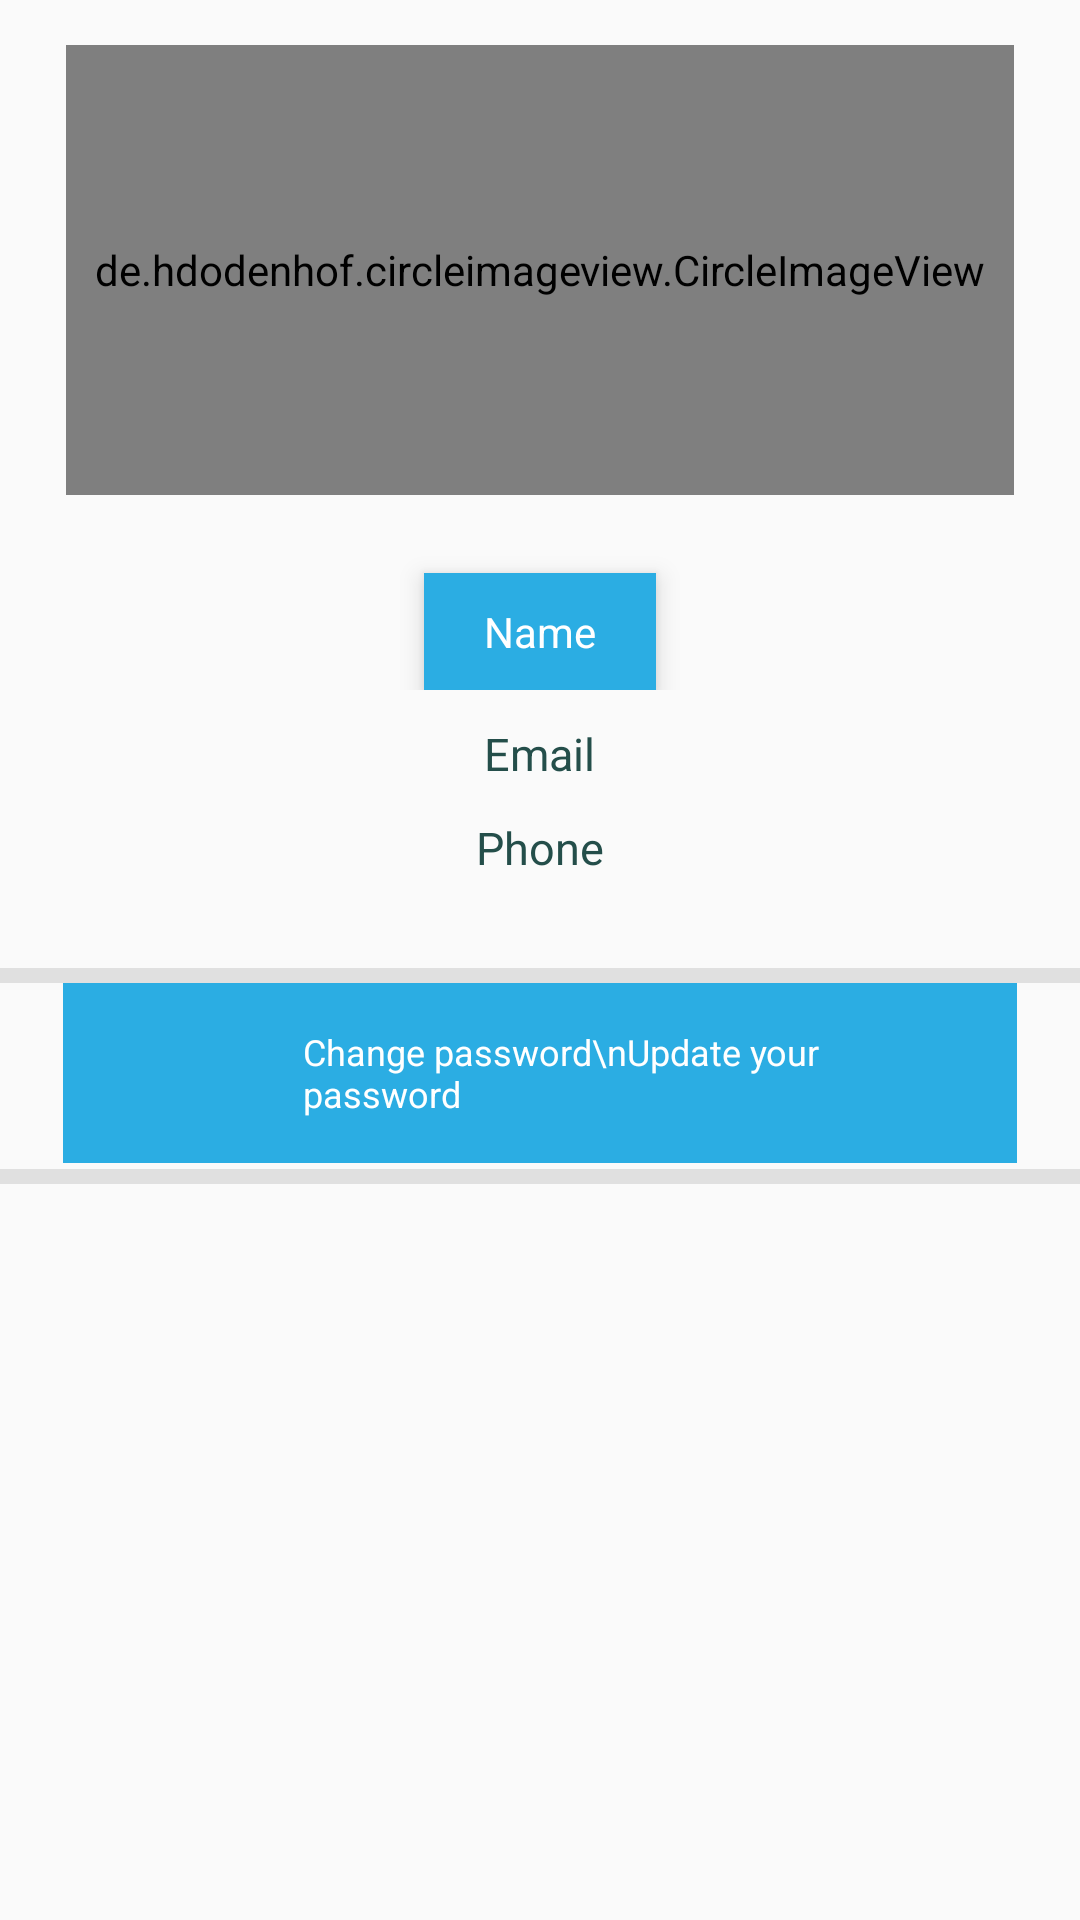

Here is an Android app screen rendered from its layout file. Give the layout XML and the strings, colors and styles it references.
<!-- AndroidManifest.xml: activity theme AppTheme -->
<!-- res/layout/fragment_profile.xml -->
<?xml version="1.0" encoding="utf-8"?>
<ScrollView xmlns:android="http://schemas.android.com/apk/res/android"
    xmlns:tools="http://schemas.android.com/tools"
    android:layout_width="match_parent"
    android:layout_height="match_parent"
    xmlns:app="http://schemas.android.com/apk/res-auto"
    tools:context=".ProfileFragment">

    <RelativeLayout
        android:layout_width="match_parent"
        android:layout_height="wrap_content"
        >
        <LinearLayout
            android:orientation="vertical"
            android:layout_width="match_parent"
            android:layout_height="wrap_content"
            >
            <RelativeLayout
                android:layout_width="match_parent"
                android:layout_height="wrap_content"
                >
                <de.hdodenhof.circleimageview.CircleImageView
                    android:id="@+id/profileImage"
                    android:layout_marginLeft="22dp"
                    android:layout_marginRight="22dp"
                    android:layout_width="match_parent"
                    android:layout_marginBottom="15dp"
                    android:layout_marginTop="15dp"
                    android:layout_height="150dp"
                    android:src="@drawable/man__new"


                    app:civ_border_color="@color/com6"
                    app:civ_border_width="2dp" />
            </RelativeLayout>
            <RelativeLayout
                android:layout_width="match_parent"
                android:layout_height="wrap_content"
                >
                <TextView
                    android:id="@+id/name_button"
                    android:layout_width="wrap_content"
                    android:layout_height="wrap_content"
                    android:elevation="5dp"
                    android:text="Name"
                    android:layout_centerHorizontal="true"
                    android:layout_marginTop="11dp"
                    android:paddingBottom="10dp"
                    android:textColor="@color/white"
                    android:background="@color/com6"
                    android:layout_marginLeft="20dp"
                    android:paddingLeft="20dp"
                    android:paddingRight="20dp"
                    android:paddingTop="10dp"/>
            </RelativeLayout>
            <RelativeLayout
                android:visibility="visible"
                android:layout_width="match_parent"
                android:layout_height="wrap_content"
                >
                <TextView
                    android:id="@+id/nameTv"
                    android:layout_marginTop="11dp"
                    android:layout_width="wrap_content"
                    android:layout_height="wrap_content"
                    android:text="Email"
                    android:layout_centerHorizontal="true"
                    android:textColor="@color/toolbar1"
                    android:textSize="15dp"
                    android:textStyle="normal" />
            </RelativeLayout>
            <RelativeLayout
                android:visibility="visible"
                android:layout_width="match_parent"
                android:layout_height="wrap_content"
                >
                <TextView
                    android:id="@+id/namfeTv"
                    android:layout_marginTop="11dp"
                    android:layout_width="wrap_content"
                    android:layout_height="wrap_content"
                    android:text="Phone"
                    android:layout_centerHorizontal="true"
                    android:textColor="@color/toolbar1"
                    android:textSize="15dp"
                    android:textStyle="normal" />
            </RelativeLayout>
            <LinearLayout

                android:layout_width="match_parent"
                android:layout_height="wrap_content"
                android:orientation="vertical"
                >
                <View android:layout_width="match_parent"
                    android:layout_height="@dimen/view_width_small"
                    android:background="@color/grey_light"
                    android:layout_marginTop="30dp"/>
                <LinearLayout
                    android:id="@+id/pinupgrade"
                    android:layout_marginRight="21dp"
                    android:layout_marginLeft="21dp"
                    android:background="@color/com6"
                    android:orientation="horizontal"
                    android:layout_width="match_parent"
                    android:layout_height="60dp"
                    android:paddingTop="10dp"
                    android:paddingBottom="10dp"
                    android:paddingLeft="20dp"
                    android:paddingRight="20dp">

                    <ImageView
                        android:layout_gravity="center"
                        android:layout_width="30dp"
                        android:layout_height="30dp"
                        android:src="@drawable/password2"/>

                    <TextView
                        android:id="@+id/emailview"
                        android:layout_width="match_parent"
                        android:layout_height="match_parent"
                        android:gravity="center_vertical"
                        android:paddingLeft="30dp"
                        style="@style/fonts"
                        android:text="Change password\nUpdate your password "
                        android:textColor="#fff"/>

                </LinearLayout>

                <View android:layout_width="match_parent"
                    android:layout_height="@dimen/view_width_small"
                    android:visibility="gone"
                    android:background="@color/grey_light"
                    android:layout_marginTop="2dp"/>

                <LinearLayout
                    android:visibility="gone"
                    android:id="@+id/upgradetrans"
                    android:layout_marginRight="21dp"
                    android:layout_marginLeft="21dp"
                    android:background="@color/com6"
                    android:orientation="horizontal"
                    android:layout_width="match_parent"
                    android:layout_height="60dp"
                    android:paddingTop="10dp"
                    android:paddingBottom="10dp"
                    android:paddingLeft="20dp"
                    android:paddingRight="20dp">

                    <ImageView
                        android:layout_gravity="center"
                        android:layout_width="30dp"
                        android:layout_height="30dp"
                        android:src="@drawable/password2"/>

                    <TextView
                        android:id="@+id/mobileview"
                        android:layout_width="match_parent"
                        android:layout_height="match_parent"
                        android:gravity="center_vertical"
                        android:paddingLeft="30dp"
                        style="@style/fonts"
                        android:text="Change password\nUpdate account pin "
                        android:textColor="#fff"/>

                </LinearLayout>

                <View android:layout_width="match_parent"
                    android:layout_height="@dimen/view_width_small"
                    android:background="@color/grey_light"
                    android:layout_marginTop="2dp"/>
            </LinearLayout>
        </LinearLayout>



    </RelativeLayout>
</ScrollView>
<!-- resources referenced by this layout -->
<resources>
  <color name="com6">#2bade3</color>
  <color name="grey_light">#E0E0E0</color>
  <color name="toolbar1">#244E4A</color>
  <color name="white">#FFF</color>
  <dimen name="view_width_small">5dp</dimen>
  <style name="fonts">
          <item name="android:textColor">#fff</item>
          <item name="android:textSize">12sp</item>
      </style>
  <style name="AppTheme" parent="Theme.AppCompat.Light.NoActionBar">
          
          <item name="colorPrimary">@color/colorPrimary</item>
          <item name="colorPrimaryDark">@color/colorPrimaryDark</item>
          <item name="colorAccent">@color/colorAccent</item>
      </style>
  <color name="colorPrimary">#e67e22</color>
  <color name="colorPrimaryDark">#d35400</color>
  <color name="colorAccent">#039BE6</color>
</resources>
